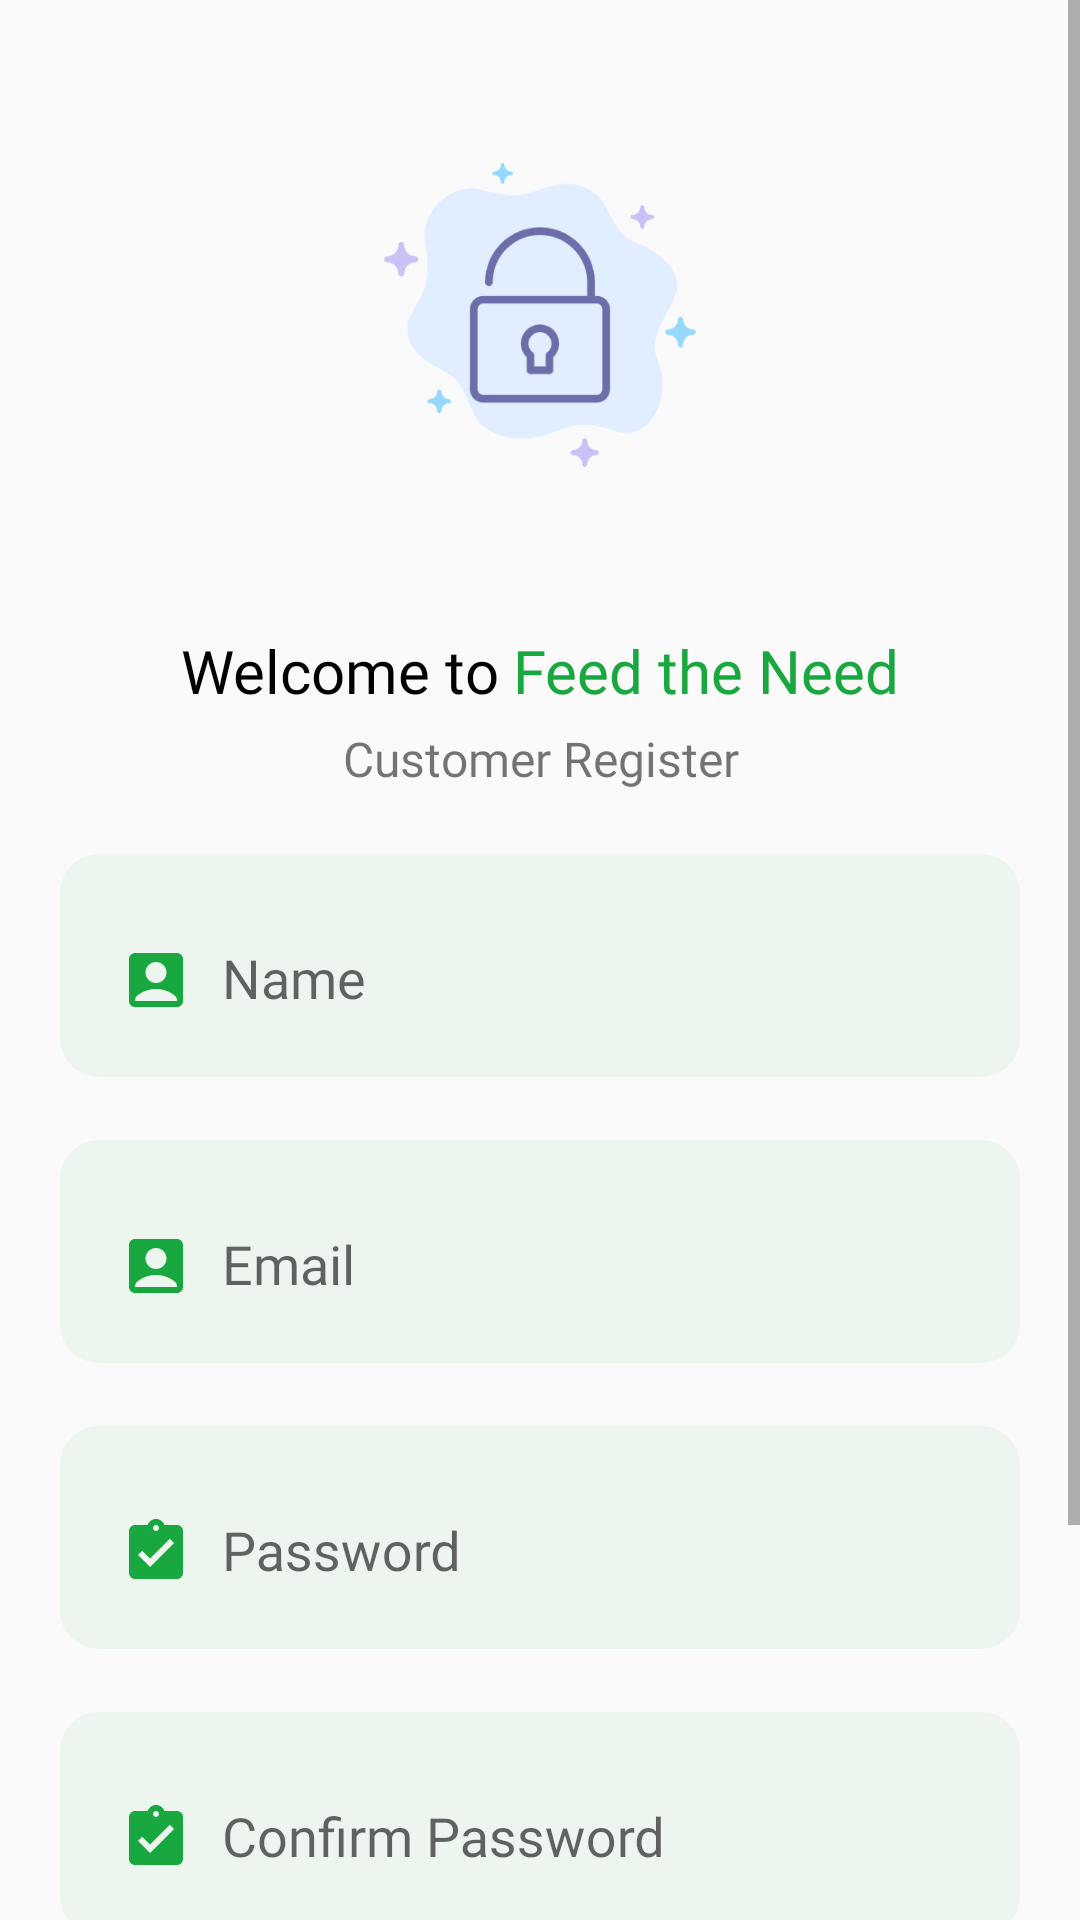

Write the Android layout XML for this screen, with the resource values it uses.
<!-- AndroidManifest.xml: application theme Theme.FoodBankSurplus -->
<!-- res/layout/activity_customer_register.xml -->
<?xml version="1.0" encoding="utf-8"?>
<ScrollView xmlns:android="http://schemas.android.com/apk/res/android"
    xmlns:tools="http://schemas.android.com/tools"
    android:layout_width="match_parent"
    android:layout_height="match_parent"
    tools:context=".CustomerRegisterActivity">

    <RelativeLayout
        android:layout_width="match_parent"
        android:layout_height="wrap_content">


        <LinearLayout
            android:id="@+id/llMain"
            android:layout_width="match_parent"
            android:layout_height="match_parent"
            android:orientation="vertical">

            <ImageView
                android:layout_width="150dp"
                android:layout_height="150dp"
                android:layout_gravity="center"
                android:layout_marginTop="30dp"
                android:src="@drawable/login_img" />

            <LinearLayout
                android:layout_width="match_parent"
                android:layout_height="wrap_content"
                android:gravity="center_horizontal"
                android:orientation="horizontal">

                <TextView
                    android:layout_width="wrap_content"
                    android:layout_height="wrap_content"
                    android:layout_marginTop="30dp"
                    android:fontFamily="@font/poppins_semibold"
                    android:gravity="center"
                    android:text="Welcome to"
                    android:textColor="@color/black"
                    android:textSize="20dp" />

                <TextView
                    android:layout_width="wrap_content"
                    android:layout_height="wrap_content"
                    android:layout_marginLeft="5dp"
                    android:layout_marginTop="30dp"
                    android:fontFamily="@font/poppins_semibold"
                    android:gravity="center"
                    android:text="Feed the Need"
                    android:textColor="@color/green"
                    android:textSize="20dp" />


            </LinearLayout>


            <TextView
                android:layout_width="match_parent"
                android:layout_height="wrap_content"
                android:layout_marginTop="5dp"
                android:fontFamily="@font/poppins_medium"
                android:gravity="center"
                android:text="Customer Register"
                android:textSize="16dp" />


            <LinearLayout
                android:layout_width="match_parent"
                android:layout_height="wrap_content"
                android:orientation="vertical">


                <com.google.android.material.textfield.TextInputLayout
                    android:id="@+id/text_input_layout4"
                    android:layout_width="match_parent"
                    android:layout_height="wrap_content"
                    android:layout_marginTop="10dp"
                    android:layout_marginLeft="20dp"
                    android:layout_marginRight="20dp"
                    android:layout_marginBottom="10dp">

                    <com.google.android.material.textfield.TextInputEditText
                        android:id="@+id/et_name"
                        android:layout_width="match_parent"
                        android:layout_height="wrap_content"
                        android:background="@drawable/splash_button"
                        android:drawableLeft="@drawable/ic_baseline_account_box_24"
                        android:drawablePadding="10dp"
                        android:fontFamily="@font/poppins_medium"
                        android:hint="Name"
                        android:paddingLeft="20dp"
                        android:paddingTop="30dp"
                        android:paddingRight="20dp"
                        android:paddingBottom="20dp" />

                </com.google.android.material.textfield.TextInputLayout>

                <com.google.android.material.textfield.TextInputLayout
                    android:id="@+id/text_input_layout1"
                    android:layout_width="match_parent"
                    android:layout_height="wrap_content"
                    android:layout_marginLeft="20dp"
                    android:layout_marginRight="20dp"
                    android:layout_marginBottom="10dp">

                    <com.google.android.material.textfield.TextInputEditText
                        android:id="@+id/et_username"
                        android:layout_width="match_parent"
                        android:layout_height="wrap_content"
                        android:background="@drawable/splash_button"
                        android:drawableLeft="@drawable/ic_baseline_account_box_24"
                        android:drawablePadding="10dp"
                        android:fontFamily="@font/poppins_medium"
                        android:hint="Email"
                        android:paddingLeft="20dp"
                        android:paddingTop="30dp"
                        android:paddingRight="20dp"
                        android:paddingBottom="20dp" />

                </com.google.android.material.textfield.TextInputLayout>

                <com.google.android.material.textfield.TextInputLayout
                    android:id="@+id/text_input_layout2"
                    android:layout_width="match_parent"
                    android:layout_height="wrap_content"
                    android:layout_marginLeft="20dp"
                    android:layout_marginRight="20dp">

                    <com.google.android.material.textfield.TextInputEditText
                        android:id="@+id/et_pass"
                        android:layout_width="match_parent"
                        android:layout_height="wrap_content"
                        android:background="@drawable/splash_button"
                        android:drawableLeft="@drawable/ic_baseline_assignment_turned_in_24"
                        android:drawablePadding="10dp"
                        android:fontFamily="@font/poppins_medium"
                        android:hint="Password"
                        android:paddingLeft="20dp"
                        android:paddingTop="30dp"
                        android:paddingRight="20dp"
                        android:paddingBottom="20dp" />

                </com.google.android.material.textfield.TextInputLayout>

                <com.google.android.material.textfield.TextInputLayout
                    android:id="@+id/text_input_layout3"
                    android:layout_width="match_parent"
                    android:layout_height="wrap_content"
                    android:layout_marginLeft="20dp"
                    android:layout_marginRight="20dp"
                    android:layout_marginTop="10dp"
                    android:layout_marginBottom="25dp">

                    <com.google.android.material.textfield.TextInputEditText
                        android:id="@+id/et_confirm_pass"
                        android:layout_width="match_parent"
                        android:layout_height="wrap_content"
                        android:background="@drawable/splash_button"
                        android:drawableLeft="@drawable/ic_baseline_assignment_turned_in_24"
                        android:drawablePadding="10dp"
                        android:fontFamily="@font/poppins_medium"
                        android:hint="Confirm Password"
                        android:paddingLeft="20dp"
                        android:paddingTop="30dp"
                        android:paddingRight="20dp"
                        android:paddingBottom="20dp" />

                </com.google.android.material.textfield.TextInputLayout>

                <Button
                    android:id="@+id/btnSignUp"
                    android:layout_width="match_parent"
                    android:layout_height="wrap_content"
                    android:layout_marginLeft="40dp"
                    android:layout_marginTop="20dp"
                    android:layout_marginRight="40dp"
                    android:backgroundTint="@color/green"
                    android:fontFamily="@font/poppins_semibold"
                    android:padding="15dp"
                    android:text="Sign Up"
                    android:textColor="@color/white"
                    android:textSize="17dp" />


                <LinearLayout
                    android:id="@+id/llAbove"
                    android:layout_width="match_parent"
                    android:layout_height="wrap_content"
                    android:layout_marginTop="15dp"
                    android:gravity="center"
                    android:orientation="horizontal">

                    <TextView
                        android:layout_width="wrap_content"
                        android:layout_height="wrap_content"
                        android:fontFamily="@font/poppins_semibold"
                        android:gravity="center_horizontal"
                        android:text="For Provider Register?"
                        android:textAlignment="center" />

                    <TextView
                        android:id="@+id/provider_register"
                        android:layout_width="wrap_content"
                        android:layout_height="wrap_content"
                        android:layout_gravity="center_horizontal"
                        android:fontFamily="@font/poppins_semibold"
                        android:gravity="center_horizontal"
                        android:paddingLeft="5dp"
                        android:text="Click here"
                        android:textAlignment="center"
                        android:textColor="@color/green" />


                </LinearLayout>


            </LinearLayout>

        </LinearLayout>

        <LinearLayout
            android:layout_width="match_parent"
            android:layout_height="wrap_content"
            android:layout_below="@+id/llMain"
            android:layout_alignParentBottom="true"
            android:gravity="center"
            android:layout_marginTop="10dp"
            android:orientation="horizontal">

            <TextView
                android:layout_width="wrap_content"
                android:layout_height="wrap_content"
                android:fontFamily="@font/poppins_semibold"
                android:gravity="center_horizontal"
                android:text="Already have an account?"
                android:textAlignment="center" />

            <TextView
                android:id="@+id/login"
                android:layout_width="wrap_content"
                android:layout_height="wrap_content"
                android:layout_gravity="center_horizontal"
                android:fontFamily="@font/poppins_semibold"
                android:gravity="center_horizontal"
                android:paddingLeft="5dp"
                android:text="Login"
                android:textAlignment="center"
                android:textColor="@color/green" />

        </LinearLayout>

    </RelativeLayout>


</ScrollView>
<!-- resources referenced by this layout -->
<resources>
  <color name="black">#FF000000</color>
  <color name="green">#19a73f</color>
  <color name="white">#FFFFFFFF</color>
  <!-- drawable ic_baseline_account_box_24 (drawable) -->
  <vector android:height="24dp" android:tint="#19A73F"
      android:viewportHeight="24" android:viewportWidth="24"
      android:width="24dp" xmlns:android="http://schemas.android.com/apk/res/android">
      <path android:fillColor="@android:color/white" android:pathData="M19,3H5C3.9,3 3,3.9 3,5v14c0,1.1 0.9,2 2,2h14c1.1,0 2,-0.9 2,-2V5C21,3.9 20.1,3 19,3zM12,6c1.93,0 3.5,1.57 3.5,3.5c0,1.93 -1.57,3.5 -3.5,3.5s-3.5,-1.57 -3.5,-3.5C8.5,7.57 10.07,6 12,6zM19,19H5v-0.23c0,-0.62 0.28,-1.2 0.76,-1.58C7.47,15.82 9.64,15 12,15s4.53,0.82 6.24,2.19c0.48,0.38 0.76,0.97 0.76,1.58V19z"/>
  </vector>
  <!-- drawable ic_baseline_assignment_turned_in_24 (drawable) -->
  <vector android:height="24dp" android:tint="#19A73F"
      android:viewportHeight="24" android:viewportWidth="24"
      android:width="24dp" xmlns:android="http://schemas.android.com/apk/res/android">
      <path android:fillColor="@android:color/white" android:pathData="M19,3h-4.18C14.4,1.84 13.3,1 12,1c-1.3,0 -2.4,0.84 -2.82,2L5,3c-1.1,0 -2,0.9 -2,2v14c0,1.1 0.9,2 2,2h14c1.1,0 2,-0.9 2,-2L21,5c0,-1.1 -0.9,-2 -2,-2zM12,3c0.55,0 1,0.45 1,1s-0.45,1 -1,1 -1,-0.45 -1,-1 0.45,-1 1,-1zM10,17l-4,-4 1.41,-1.41L10,14.17l6.59,-6.59L18,9l-8,8z"/>
  </vector>
  <!-- drawable login_img: png bitmap (drawable, 26161 bytes) -->
  <!-- drawable splash_button (drawable) -->
  <?xml version="1.0" encoding="utf-8"?>
  <shape xmlns:android="http://schemas.android.com/apk/res/android" android:shape="rectangle">
  
      <corners android:radius="13dp"/>
      <solid android:color="@color/light_green"/>
  
  </shape>
  <style name="Theme.FoodBankSurplus" parent="Theme.AppCompat.DayNight.NoActionBar">
          
          <item name="colorPrimary">@color/purple_500</item>
          <item name="colorPrimaryVariant">@color/purple_700</item>
          <item name="colorOnPrimary">@color/white</item>
          
          <item name="colorSecondary">@color/teal_200</item>
          <item name="colorSecondaryVariant">@color/teal_700</item>
          <item name="colorOnSecondary">@color/black</item>
          
          <item name="android:statusBarColor">?attr/colorPrimaryVariant</item>
          
      </style>
  <color name="light_green">#ECF6EF</color>
  <color name="purple_500">#FF6200EE</color>
  <color name="purple_700">#FF3700B3</color>
  <color name="teal_200">#FF03DAC5</color>
  <color name="teal_700">#FF018786</color>
</resources>
